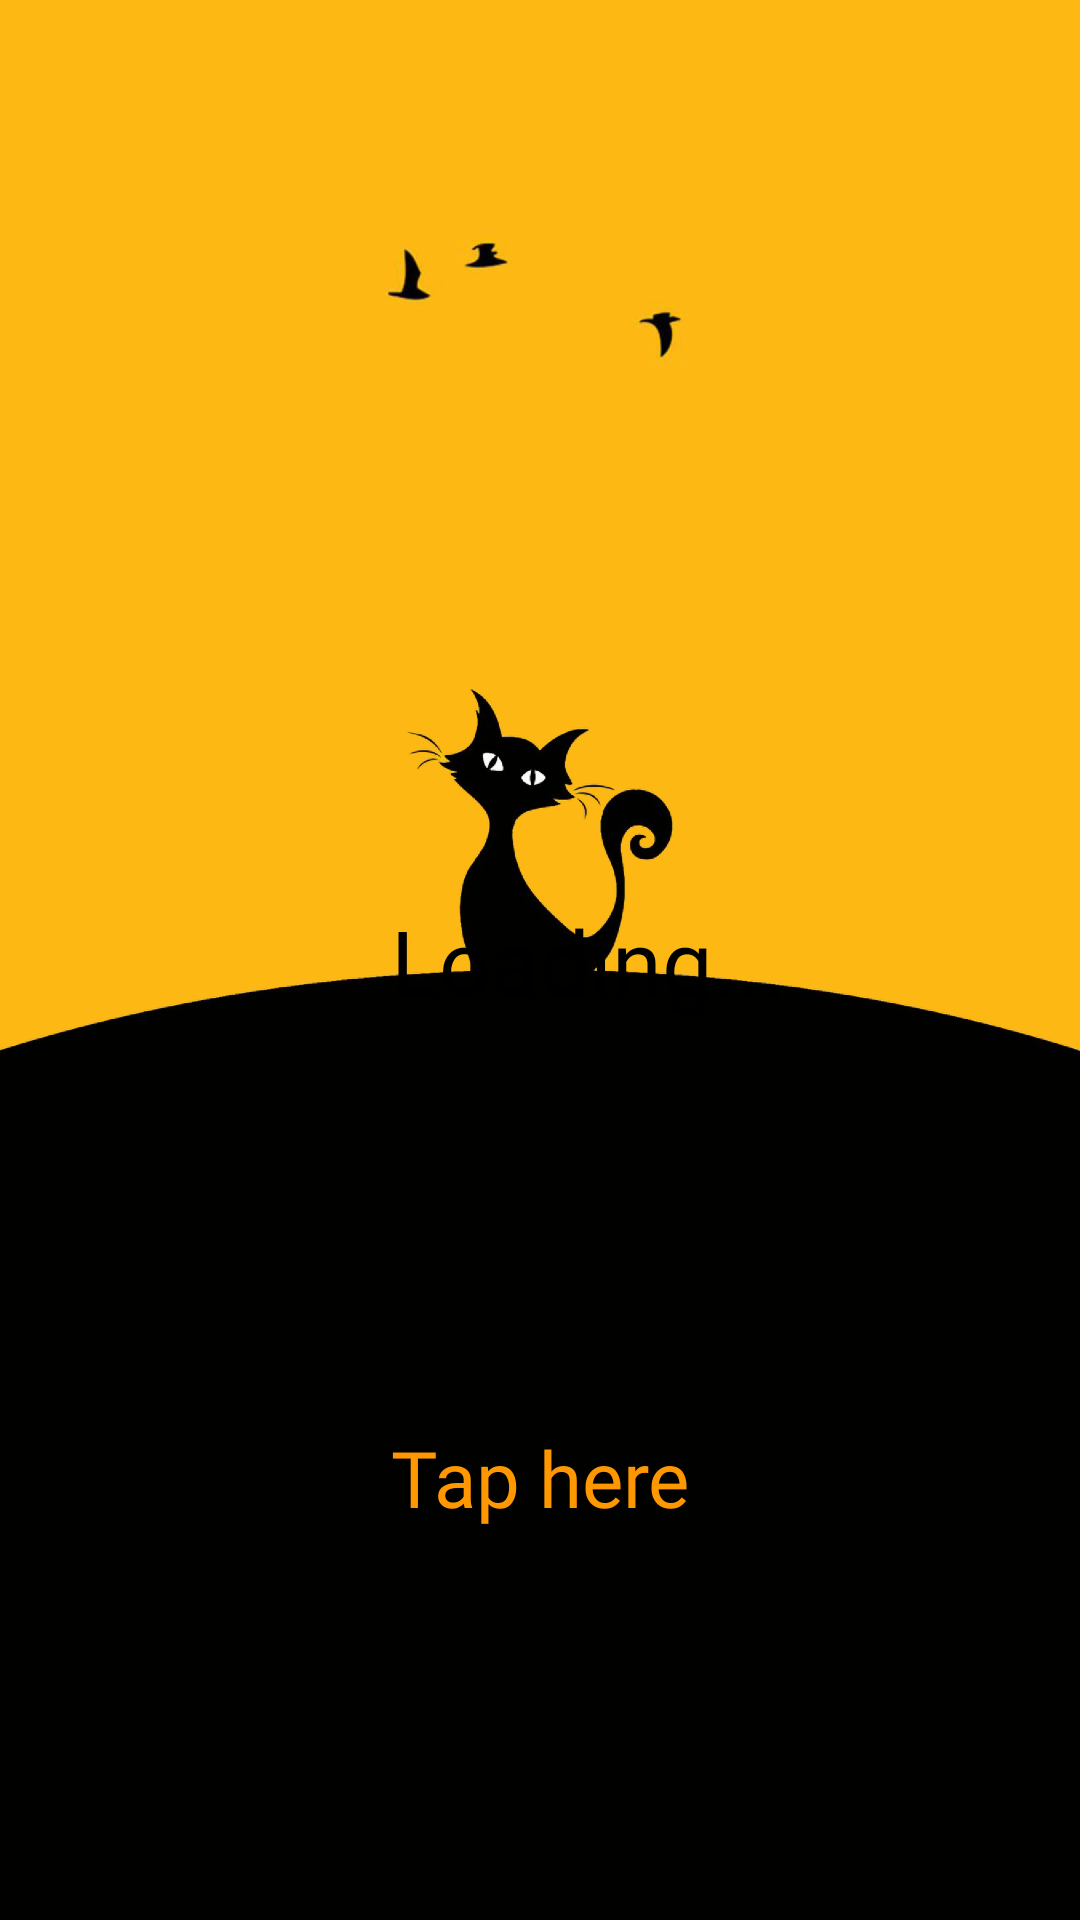

Here is an Android app screen rendered from its layout file. Give the layout XML and the strings, colors and styles it references.
<!-- AndroidManifest.xml: application theme Theme.NewAppWithNoIdea -->
<!-- res/layout/activity_splash.xml -->
<?xml version="1.0" encoding="utf-8"?>
<androidx.constraintlayout.widget.ConstraintLayout xmlns:android="http://schemas.android.com/apk/res/android"
    xmlns:app="http://schemas.android.com/apk/res-auto"
    xmlns:tools="http://schemas.android.com/tools"
    android:id="@+id/root"
    android:layout_width="match_parent"
    android:layout_height="match_parent"
    tools:context=".LoadingActivity"
    android:background="#fdd154">

    <ImageView
        android:id="@+id/nen"
        android:layout_width="0dp"
        android:layout_height="wrap_content"
        android:adjustViewBounds="true"
        android:scaleType="fitXY"
        android:src="@drawable/nen"
        app:layout_constraintEnd_toEndOf="parent"
        app:layout_constraintStart_toStartOf="parent"
        app:layout_constraintTop_toTopOf="parent" />

    <ImageView
        android:id="@+id/moon"
        android:layout_width="178dp"
        android:layout_height="193dp"
        android:adjustViewBounds="true"
        android:scaleType="center"
        android:scaleX="0.7"
        android:scaleY="0.7"
        android:src="@drawable/moon"
        app:layout_constraintBottom_toBottomOf="@+id/nen"
        app:layout_constraintEnd_toEndOf="parent"
        app:layout_constraintHorizontal_bias="0.78"
        app:layout_constraintStart_toStartOf="parent"
        app:layout_constraintTop_toTopOf="@+id/meo"
        android:alpha="0"
        app:layout_constraintVertical_bias="0.07999998" />

    <ImageView
        android:id="@+id/meo"
        android:layout_width="match_parent"
        android:layout_height="wrap_content"
        android:adjustViewBounds="true"
        android:scaleType="centerCrop"
        android:src="@drawable/meo"
        app:layout_constraintBottom_toBottomOf="parent"
        app:layout_constraintEnd_toEndOf="parent"
        app:layout_constraintStart_toStartOf="parent" />

    <TextView
        android:id="@+id/taptext"
        android:layout_width="wrap_content"
        android:layout_height="wrap_content"
        android:layout_marginBottom="130dp"
        android:fontFamily="@font/road"
        android:text="Tap here"
        android:textColor="#FF9800"
        android:textSize="26sp"
        app:layout_constraintBottom_toBottomOf="parent"
        app:layout_constraintEnd_toEndOf="parent"
        app:layout_constraintStart_toStartOf="parent" />

    <TextView
        android:id="@+id/loadText"
        android:layout_width="wrap_content"
        android:layout_height="wrap_content"
        android:fontFamily="@font/road"
        android:text="Loading..."
        android:textColor="#000"
        android:textSize="30sp"
        app:layout_constraintBottom_toBottomOf="parent"
        app:layout_constraintEnd_toEndOf="parent"
        app:layout_constraintHorizontal_bias="0.57"
        app:layout_constraintStart_toStartOf="parent"
        app:layout_constraintTop_toTopOf="parent" />

</androidx.constraintlayout.widget.ConstraintLayout>
<!-- resources referenced by this layout -->
<resources>
  <!-- drawable meo: png bitmap (drawable-hdpi, 65874 bytes) -->
  <!-- drawable moon: png bitmap (drawable-hdpi, 16238 bytes) -->
  <!-- drawable nen: png bitmap (drawable-hdpi, 36935 bytes) -->
  <style name="Theme.NewAppWithNoIdea" parent="Theme.MaterialComponents.DayNight.NoActionBar">
          
          <item name="colorPrimary">@color/purple_500</item>
          <item name="colorPrimaryVariant">@color/purple_700</item>
          <item name="colorOnPrimary">@color/white</item>
          
          <item name="colorSecondary">@color/teal_200</item>
          <item name="colorSecondaryVariant">@color/teal_700</item>
          <item name="colorOnSecondary">@color/black</item>
          
          <item name="android:statusBarColor" tools:targetApi="l">?attr/colorPrimaryVariant</item>
          
      </style>
  <color name="purple_500">#FF6200EE</color>
  <color name="purple_700">#FF3700B3</color>
  <color name="white">#FFFFFFFF</color>
  <color name="teal_200">#FF03DAC5</color>
  <color name="teal_700">#FF018786</color>
  <color name="black">#FF000000</color>
</resources>
